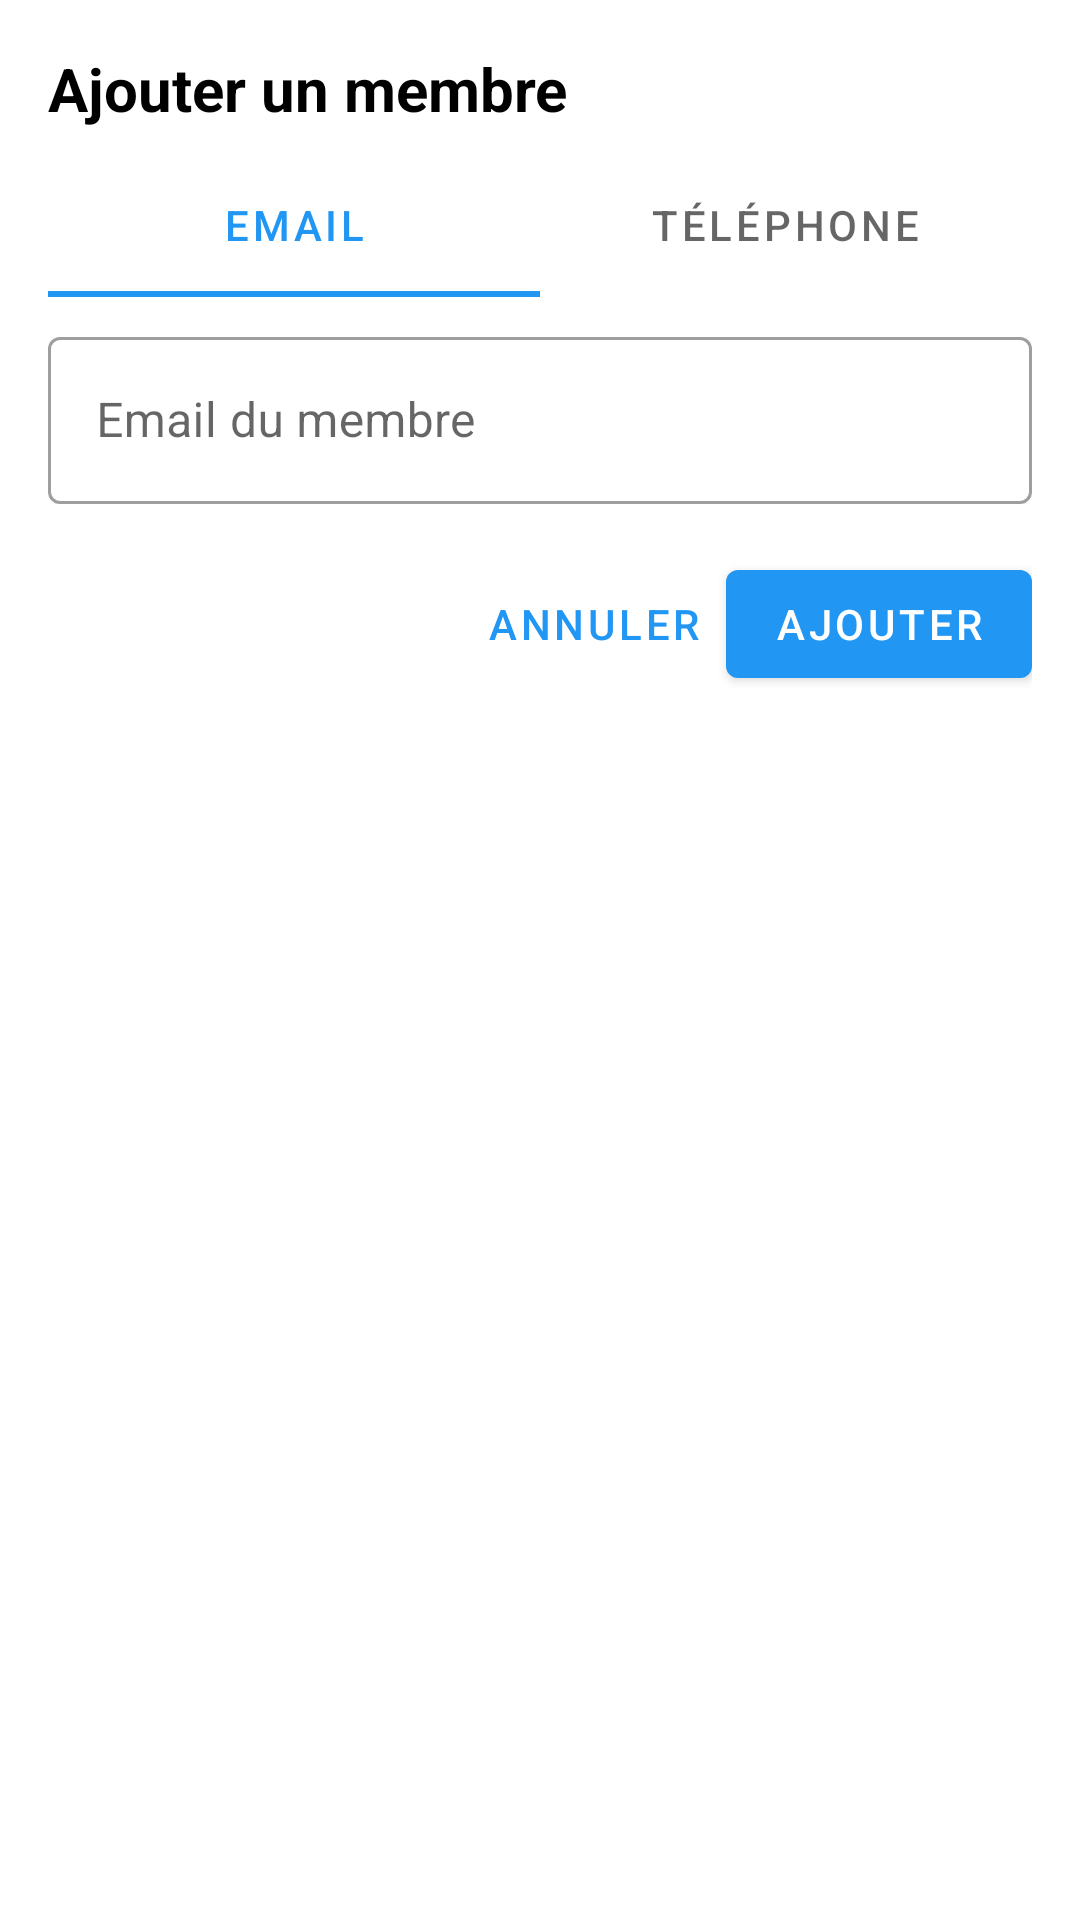

The Android layout XML behind this screen, and the referenced resources:
<!-- AndroidManifest.xml: application theme Theme.StudentList -->
<!-- res/layout/dialog_add_member.xml -->
<?xml version="1.0" encoding="utf-8"?>
<androidx.constraintlayout.widget.ConstraintLayout xmlns:android="http://schemas.android.com/apk/res/android"
    xmlns:app="http://schemas.android.com/apk/res-auto"
    android:layout_width="match_parent"
    android:layout_height="wrap_content"
    android:padding="16dp">

    <TextView
        android:id="@+id/dialogTitle"
        android:layout_width="match_parent"
        android:layout_height="wrap_content"
        android:text="Ajouter un membre"
        android:textColor="@color/black"
        android:textSize="20sp"
        android:textStyle="bold"
        app:layout_constraintTop_toTopOf="parent" />

    <com.google.android.material.tabs.TabLayout
        android:id="@+id/searchTypeTabs"
        android:layout_width="match_parent"
        android:layout_height="wrap_content"
        android:layout_marginTop="8dp"
        app:layout_constraintTop_toBottomOf="@id/dialogTitle">

        <com.google.android.material.tabs.TabItem
            android:layout_width="wrap_content"
            android:layout_height="wrap_content"
            android:text="Email" />

        <com.google.android.material.tabs.TabItem
            android:layout_width="wrap_content"
            android:layout_height="wrap_content"
            android:text="Téléphone" />
    </com.google.android.material.tabs.TabLayout>

    
    <FrameLayout
        android:id="@+id/inputContainer"
        android:layout_width="match_parent"
        android:layout_height="wrap_content"
        android:layout_marginTop="8dp"
        app:layout_constraintTop_toBottomOf="@id/searchTypeTabs">

        
        <com.google.android.material.textfield.TextInputLayout
            android:id="@+id/emailInputLayout"
            style="@style/Widget.MaterialComponents.TextInputLayout.OutlinedBox"
            android:layout_width="match_parent"
            android:layout_height="wrap_content"
            android:hint="Email du membre">

            <com.google.android.material.textfield.TextInputEditText
                android:id="@+id/emailInput"
                android:layout_width="match_parent"
                android:layout_height="wrap_content"
                android:inputType="textEmailAddress" />
        </com.google.android.material.textfield.TextInputLayout>

        
        <com.google.android.material.textfield.TextInputLayout
            android:id="@+id/phoneInputLayout"
            style="@style/Widget.MaterialComponents.TextInputLayout.OutlinedBox"
            android:layout_width="match_parent"
            android:layout_height="wrap_content"
            android:hint="Numéro de téléphone"
            android:visibility="gone">

            <com.google.android.material.textfield.TextInputEditText
                android:id="@+id/phoneInput"
                android:layout_width="match_parent"
                android:layout_height="wrap_content"
                android:inputType="phone" />
        </com.google.android.material.textfield.TextInputLayout>
    </FrameLayout>

    <Button
        android:id="@+id/cancelButton"
        style="@style/Widget.MaterialComponents.Button.TextButton"
        android:layout_width="wrap_content"
        android:layout_height="wrap_content"
        android:layout_marginTop="16dp"
        android:text="Annuler"
        app:layout_constraintEnd_toStartOf="@id/addButton"
        app:layout_constraintTop_toBottomOf="@id/inputContainer" />

    <Button
        android:id="@+id/addButton"
        android:layout_width="wrap_content"
        android:layout_height="wrap_content"
        android:layout_marginTop="16dp"
        android:text="Ajouter"
        app:layout_constraintEnd_toEndOf="parent"
        app:layout_constraintTop_toBottomOf="@id/inputContainer" />

</androidx.constraintlayout.widget.ConstraintLayout>
<!-- resources referenced by this layout -->
<resources>
  <color name="black">#FF000000</color>
  <style name="Theme.StudentList" parent="Base.Theme.StudentList" />
  <style name="Base.Theme.StudentList" parent="Theme.MaterialComponents.DayNight.NoActionBar">
          
          <item name="colorPrimary">@color/link_color</item>
          <item name="colorSecondary">@color/link_color</item>
  
          
          <item name="buttonStyle">@style/MyButtonStyle</item>
  
          
          <item name="android:windowBackground">@color/white</item>
  
          
          <item name="materialCardViewStyle">@style/Widget.MaterialComponents.CardView</item>
      </style>
  <color name="link_color">#2196F3</color>
  <style name="MyButtonStyle" parent="Widget.MaterialComponents.Button">
          <item name="android:textColor">@color/white</item>
          <item name="backgroundTint">@color/link_color</item>
      </style>
  <color name="white">#FFFFFFFF</color>
</resources>
